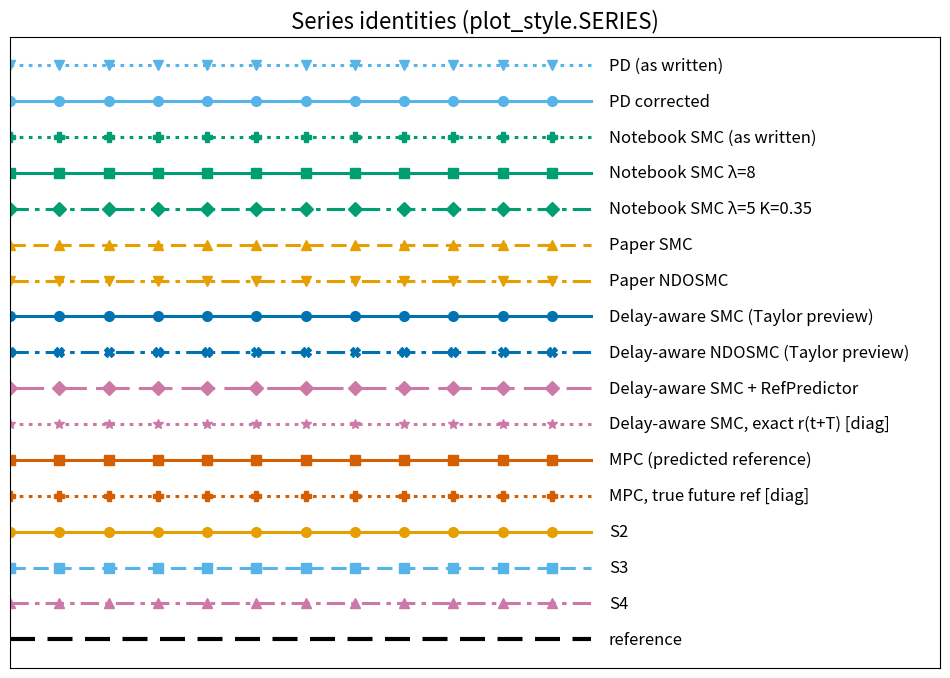

Write the Python code that produced this figure.
"""Shared figure style: colour-blind-safe colours, one fixed identity per series, readable sizes.

Every figure script imports this module, calls `apply()` before plotting and draws each series
with `line(name, n)` (keyword arguments for `Axes.plot`), so that a controller looks the same in
every figure: colour + line style + marker. Rules this encodes:

- Colours are the Okabe-Ito set only (readable with red-green colour blindness); yellow only
  for fills. Two series in one panel never differ by colour alone: each series also has its own
  line style and marker, and pairs that a deuteranope confuses (blue / reddish purple, bluish
  green / orange or vermillion) always differ in line style too.
- The reference is a thick black dashed line; "no prediction" bounds are black dotted.
- Figures are about 12 in wide, at most 2 panels per row, panels at least 4.5 in tall, at
  most 4-5 series per panel, lines >= 2 pt, fonts 16 / 14 / 12 / 12 (title / labels / ticks /
  legend), saved at 150 dpi, legends outside the data (`legend_outside`).
- Heat maps use cividis with the value written in each cell (`annotate_cells`); bar charts
  carry their value as text on each bar.

Usage (in a figure script):
    import plot_style as P
    P.apply()
    fig, ax = plt.subplots(figsize=(P.WIDTH, P.PANEL_H))
    ax.plot(t, ref, **P.REFERENCE)
    ax.plot(t, y, **P.line("Delay-aware SMC, no observer (M2)", len(t)))
    P.legend_outside(ax)
    P.save(fig, path)
Run directly to draw a swatch of every series identity:
    uv run python scripts/plot_style.py [out.png]
"""

import sys

import matplotlib
import numpy as np

BLACK, ORANGE, SKY, GREEN = "#000000", "#E69F00", "#56B4E9", "#009E73"
BLUE, VERMILLION, PURPLE, YELLOW = "#0072B2", "#D55E00", "#CC79A7", "#F0E442"
OKABE_ITO = (BLACK, ORANGE, SKY, GREEN, BLUE, VERMILLION, PURPLE)   # YELLOW: fills only

SOLID, DASHED, DASHDOT, DOTTED, LONGDASH = "-", (0, (5, 2.5)), (0, (6, 2, 1.5, 2)), (0, (1.2, 1.8)), (0, (11, 3))

WIDTH = 12.0          # in
PANEL_H = 4.6         # in, per panel row
DPI = 150
LW = 2.2
MARKERS_PER_LINE = 12

# name -> (colour, linestyle, marker, short label). Names are the controller labels used by
# compare_controllers.py, benchmark_slide_tasks.py, sweep_preview_gain.py, benchmark_unified.py.
SERIES = {
    "PD, notebook allocator": (SKY, DOTTED, "v", "PD (as written)"),
    "PD, corrected allocator": (SKY, SOLID, "o", "PD corrected"),
    "SMC (notebook model), as written": (GREEN, DOTTED, "P", "Notebook SMC (as written)"),
    "SMC (notebook model), corrected allocator + deviation, λ=8": (GREEN, SOLID, "s", "Notebook SMC λ=8"),
    "SMC lam=5 K=0.35 phi=0.02, deviation (mpc_controller baseline)":
        (GREEN, DASHDOT, "D", "Notebook SMC λ=5 K=0.35"),
    "Paper SMC, eq. 5 (M1)": (ORANGE, DASHED, "^", "Paper SMC"),
    "Paper NDOSMC, eq. 12 (M1)": (ORANGE, DASHDOT, "v", "Paper NDOSMC"),
    "Delay-aware SMC, no observer (M2)": (BLUE, SOLID, "o", "Delay-aware SMC (Taylor preview)"),
    "Delay-aware NDOSMC (M2)": (BLUE, DASHDOT, "X", "Delay-aware NDOSMC (Taylor preview)"),
    "Delay-aware SMC, RefPredictor r(t+T) (M2)": (PURPLE, LONGDASH, "D", "Delay-aware SMC + RefPredictor"),
    "Delay-aware SMC, exact future reference (M2)": (PURPLE, DOTTED, "*", "Delay-aware SMC, exact r(t+T) [diag]"),
    "MPC, predicted reference": (VERMILLION, SOLID, "s", "MPC (predicted reference)"),
    "MPC, true future reference [diagnostic]": (VERMILLION, DOTTED, "P", "MPC, true future ref [diag]"),
    # segments (command plots)
    "S2": (ORANGE, SOLID, "o", "S2"),
    "S3": (SKY, DASHED, "s", "S3"),
    "S4": (PURPLE, DASHDOT, "^", "S4"),
}
ALIASES = {"Delay-aware SMC, exact future reference (M2) [diagnostic]":
           "Delay-aware SMC, exact future reference (M2)"}

REFERENCE = dict(color=BLACK, ls=(0, (6, 3)), lw=3.0, label="reference")
NO_PREDICTION = dict(color=BLACK, ls=DOTTED, lw=LW)


def apply() -> None:
    """Set the shared rcParams (fonts, line widths, dpi, Okabe-Ito colour cycle)."""
    matplotlib.rcParams.update({
        "figure.dpi": DPI, "savefig.dpi": DPI, "savefig.bbox": "tight",
        "font.size": 12, "axes.titlesize": 16, "axes.labelsize": 14, "xtick.labelsize": 12,
        "ytick.labelsize": 12, "legend.fontsize": 12, "figure.titlesize": 16,
        "lines.linewidth": LW, "lines.markersize": 7, "axes.grid": True, "grid.alpha": 0.3,
        "axes.prop_cycle": matplotlib.cycler(color=list(OKABE_ITO[1:]) + [BLACK]),
        "image.cmap": "cividis",
    })


def identity(name: str) -> tuple[str, object, str, str]:
    """(colour, linestyle, marker, short label) of a named series."""
    return SERIES[ALIASES.get(name, name)]


def label(name: str) -> str:
    return identity(name)[3]


def line(name: str, n: int | None = None, **kw) -> dict:
    """Keyword arguments for Axes.plot: the series' colour, line style, marker every ~n/12 points."""
    col, ls, mk, lab = identity(name)
    out = dict(color=col, ls=ls, marker=mk, lw=LW, label=lab, markersize=7,
               markevery=max(1, (n or MARKERS_PER_LINE) // MARKERS_PER_LINE))
    out.update(kw)
    return out


def figure(rows: int, cols: int = 1, **kw):
    """Figure of rows x cols panels at the shared size (cols <= 2)."""
    import matplotlib.pyplot as plt
    assert cols <= 2, "at most 2 panels per row"
    return plt.subplots(rows, cols, figsize=(WIDTH, PANEL_H * rows), squeeze=False, **kw)


def legend_outside(ax, **kw) -> None:
    """Legend to the right of the axes, outside the data."""
    ax.legend(loc="upper left", bbox_to_anchor=(1.02, 1.0), borderaxespad=0.0, **kw)


def legend_below(ax, ncol: int = 2, **kw) -> None:
    """Legend under the axes, outside the data."""
    ax.legend(loc="upper center", bbox_to_anchor=(0.5, -0.18), ncol=ncol, **kw)


def annotate_cells(ax, values: np.ndarray, image, fmt, shown: np.ndarray | None = None) -> None:
    """Write fmt(shown) (default: the coloured values) in each heat-map cell, black or white for
    contrast with the cell colour."""
    shown = values if shown is None else shown
    for i in range(values.shape[0]):
        for j in range(values.shape[1]):
            rgb = np.asarray(image.cmap(image.norm(values[i, j]))[:3])
            dark = float(rgb @ np.array([0.299, 0.587, 0.114])) < 0.5
            ax.text(j, i, fmt(shown[i, j]), ha="center", va="center", fontsize=11,
                    color="white" if dark else "black")


def save(fig, path) -> None:
    fig.savefig(path, dpi=DPI, bbox_inches="tight")
    import matplotlib.pyplot as plt
    plt.close(fig)


def main() -> None:
    matplotlib.use("Agg")
    apply()
    names = [k for k in SERIES if k not in ("S2", "S3", "S4")] + ["S2", "S3", "S4"]
    fig, axs = figure(1, 1)
    ax = axs[0, 0]
    fig.set_size_inches(WIDTH, 0.45 * len(names) + 1)
    x = np.linspace(0, 1, 60)
    for i, nm in enumerate(names):
        ax.plot(x, np.full_like(x, -i), **line(nm, len(x)))
        ax.text(1.03, -i, label(nm), va="center", fontsize=12)
    ax.plot(x, np.full_like(x, -len(names)), **REFERENCE)
    ax.text(1.03, -len(names), "reference", va="center", fontsize=12)
    ax.set(xlim=(0, 1.6), yticks=[], xticks=[], title="Series identities (plot_style.SERIES)")
    ax.grid(False)
    save(fig, sys.argv[1] if len(sys.argv) > 1 else "plot_style_swatch.png")


if __name__ == "__main__":
    main()
